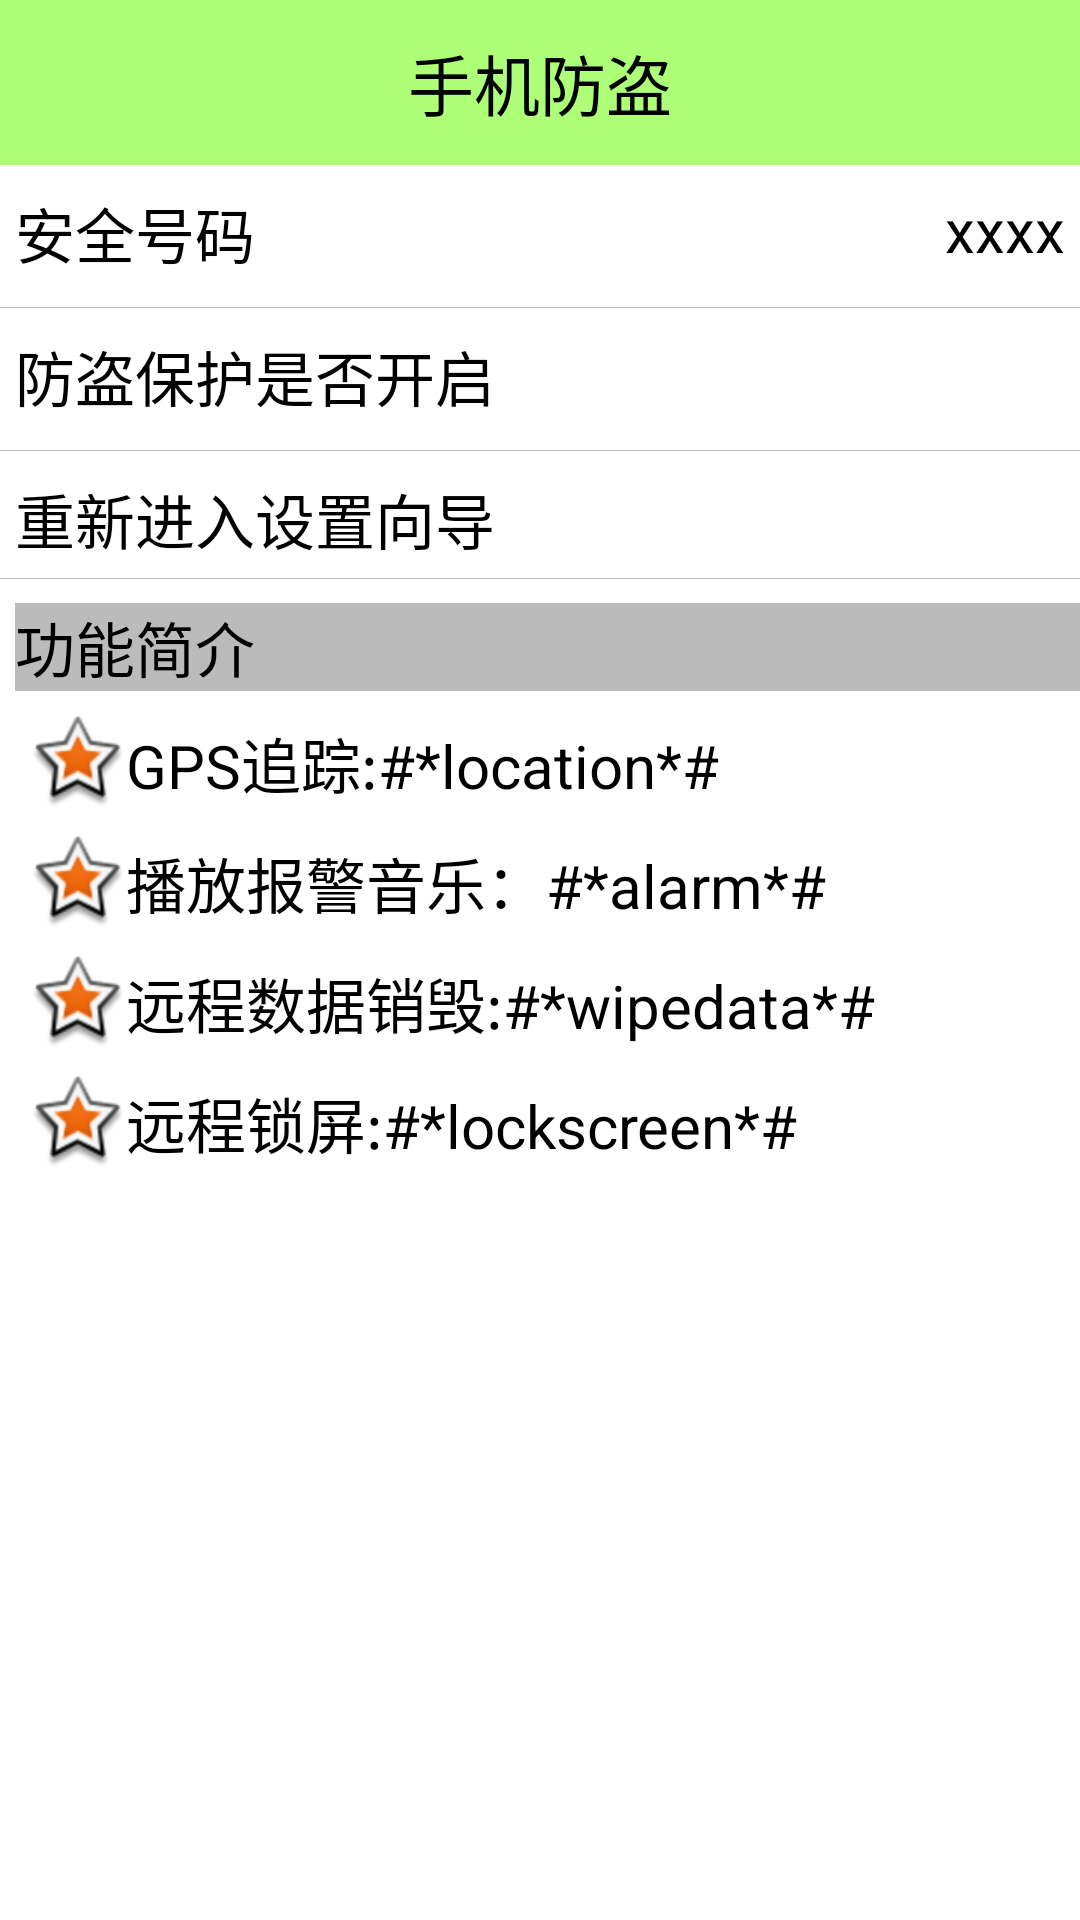

Android layout source for this screen:
<!-- AndroidManifest.xml: application theme AppTheme -->
<!-- res/layout/activity_lost_find.xml -->
<?xml version="1.0" encoding="utf-8"?>

<LinearLayout xmlns:android="http://schemas.android.com/apk/res/android"
    android:layout_width="match_parent"
    android:layout_height="match_parent"
    android:orientation="vertical" >
    
    <TextView 
        android:id="@+id/textView1"
        android:layout_width="match_parent"
        android:layout_height="55dip"
        android:background="#8866ff00"
        android:gravity="center"
        android:text="手机防盗"
        android:textColor="#000000"
        android:textSize="22sp" />
    
    <RelativeLayout 
        android:layout_width="match_parent"
        android:layout_height="wrap_content" >
        
        <TextView 
            android:layout_width="wrap_content"
            android:layout_height="wrap_content"
            android:layout_marginTop="8dip"
            android:layout_marginLeft="5dip"
            android:text="安全号码"
            android:textColor="#000000"
            android:textSize="20sp" />
        
        <TextView 
            android:id="@+id/tv_safenumber"
            android:layout_alignParentRight="true"
            android:layout_width="wrap_content"
            android:layout_height="wrap_content"
            android:layout_marginTop="8dip"
            android:layout_marginRight="5dip"
            android:text="xxxx"
            android:textColor="#000000"
            android:textSize="20sp" />
    </RelativeLayout>
    
    <View
        android:layout_width="match_parent"
        android:layout_height="0.2dip"
        android:layout_marginTop="10dip"
        android:background="#44000000" />
    
    <RelativeLayout 
        android:layout_width="match_parent"
        android:layout_height="wrap_content" >
        
        <TextView 
            android:layout_width="wrap_content"
            android:layout_height="wrap_content"
            android:layout_marginTop="8dip"
            android:layout_marginLeft="5dip"
            android:text="防盗保护是否开启"
            android:textColor="#000000"
            android:textSize="20sp" />
        
        <ImageView 
            android:id="@+id/iv_protecting"
            android:layout_width="25dip"
            android:layout_height="25dip"
            android:layout_alignParentRight="true"
            android:layout_marginRight="5dip"
            android:layout_marginTop="8dip"
            android:src="@drawable/unlock"
             />
    </RelativeLayout>
    
    <View
        android:layout_width="match_parent"
        android:layout_height="0.2dip"
        android:layout_marginTop="10dip"
        android:background="#44000000" />

    <TextView
        android:background="@drawable/shape_selector"
        android:clickable="true"
        android:onClick="reEnterSetup"
        android:layout_width="fill_parent"
        android:layout_height="wrap_content"
        android:layout_marginLeft="5dip"
        android:layout_marginTop="8dip"
        android:text="重新进入设置向导"
        android:textColor="#000000"
        android:textSize="20sp" />

    <View
        android:layout_width="fill_parent"
        android:layout_height="0.2dip"
        android:layout_marginTop="5dip"
        android:background="#44000000" />

    <TextView
        android:layout_width="fill_parent"
        android:layout_height="wrap_content"
        android:layout_marginLeft="5dip"
        android:layout_marginTop="8dip"
        android:background="#44000000"
        android:text="功能简介"
        android:textColor="#000000"
        android:textSize="20sp" />
    
     <TextView
        style="@style/text_content_style"
        android:drawableLeft="@android:drawable/star_big_on"
        android:text="GPS追踪:#*location*#" />

    <TextView
        style="@style/text_content_style"
        android:drawableLeft="@android:drawable/star_big_on"
        android:text="播放报警音乐：#*alarm*#" />


    <TextView
        style="@style/text_content_style"
        android:drawableLeft="@android:drawable/star_big_on"
        android:text="远程数据销毁:#*wipedata*#" />

    <TextView
        style="@style/text_content_style"
        android:drawableLeft="@android:drawable/star_big_on"
        android:text="远程锁屏:#*lockscreen*#" />
</LinearLayout>
<!-- resources referenced by this layout -->
<resources>
  <!-- drawable shape_selector (drawable) -->
  <?xml version="1.0" encoding="utf-8"?>
  
  <selector xmlns:android="http://schemas.android.com/apk/res/android">
      <item android:state_pressed="true"
            android:drawable="@drawable/gradient_box_pressed" /> 
            
      <item android:state_focused="true"
            android:drawable="@drawable/gradient_box_pressed" /> 
            
    
      <item android:drawable="@drawable/gradient_box" /> 
  </selector>
  <style name="text_content_style">
          <item name="android:gravity">center_vertical</item>
          <item name="android:layout_marginTop">8dip</item>
          <item name="android:layout_marginLeft">10dip</item>
          <item name="android:textSize">20sp</item>
          <item name="android:textColor">#000000</item>
          <item name="android:layout_width">wrap_content</item>
          <item name="android:layout_height">wrap_content</item>
      </style>
  <style name="AppTheme" parent="AppBaseTheme">
          <item name="android:windowNoTitle">true</item>
          
      </style>
  <!-- drawable gradient_box_pressed (drawable) -->
  <?xml version="1.0" encoding="utf-8"?>
  
  <shape xmlns:android="http://schemas.android.com/apk/res/android"
      android:shape="rectangle" >
  
      <corners android:radius="5dip" />
      
  
  
      
      <solid android:color="#44000000" />
  
     
  
  </shape>
  <!-- drawable gradient_box (drawable) -->
  <?xml version="1.0" encoding="utf-8"?>
  
  <shape xmlns:android="http://schemas.android.com/apk/res/android"
      android:shape="rectangle" >
  
      <corners android:radius="5dip" />
      
  
  
      
      <solid android:color="#ffffff" />
  
     
  
  </shape>
  <style name="AppBaseTheme" parent="android:Theme.Light">
          
      </style>
</resources>
